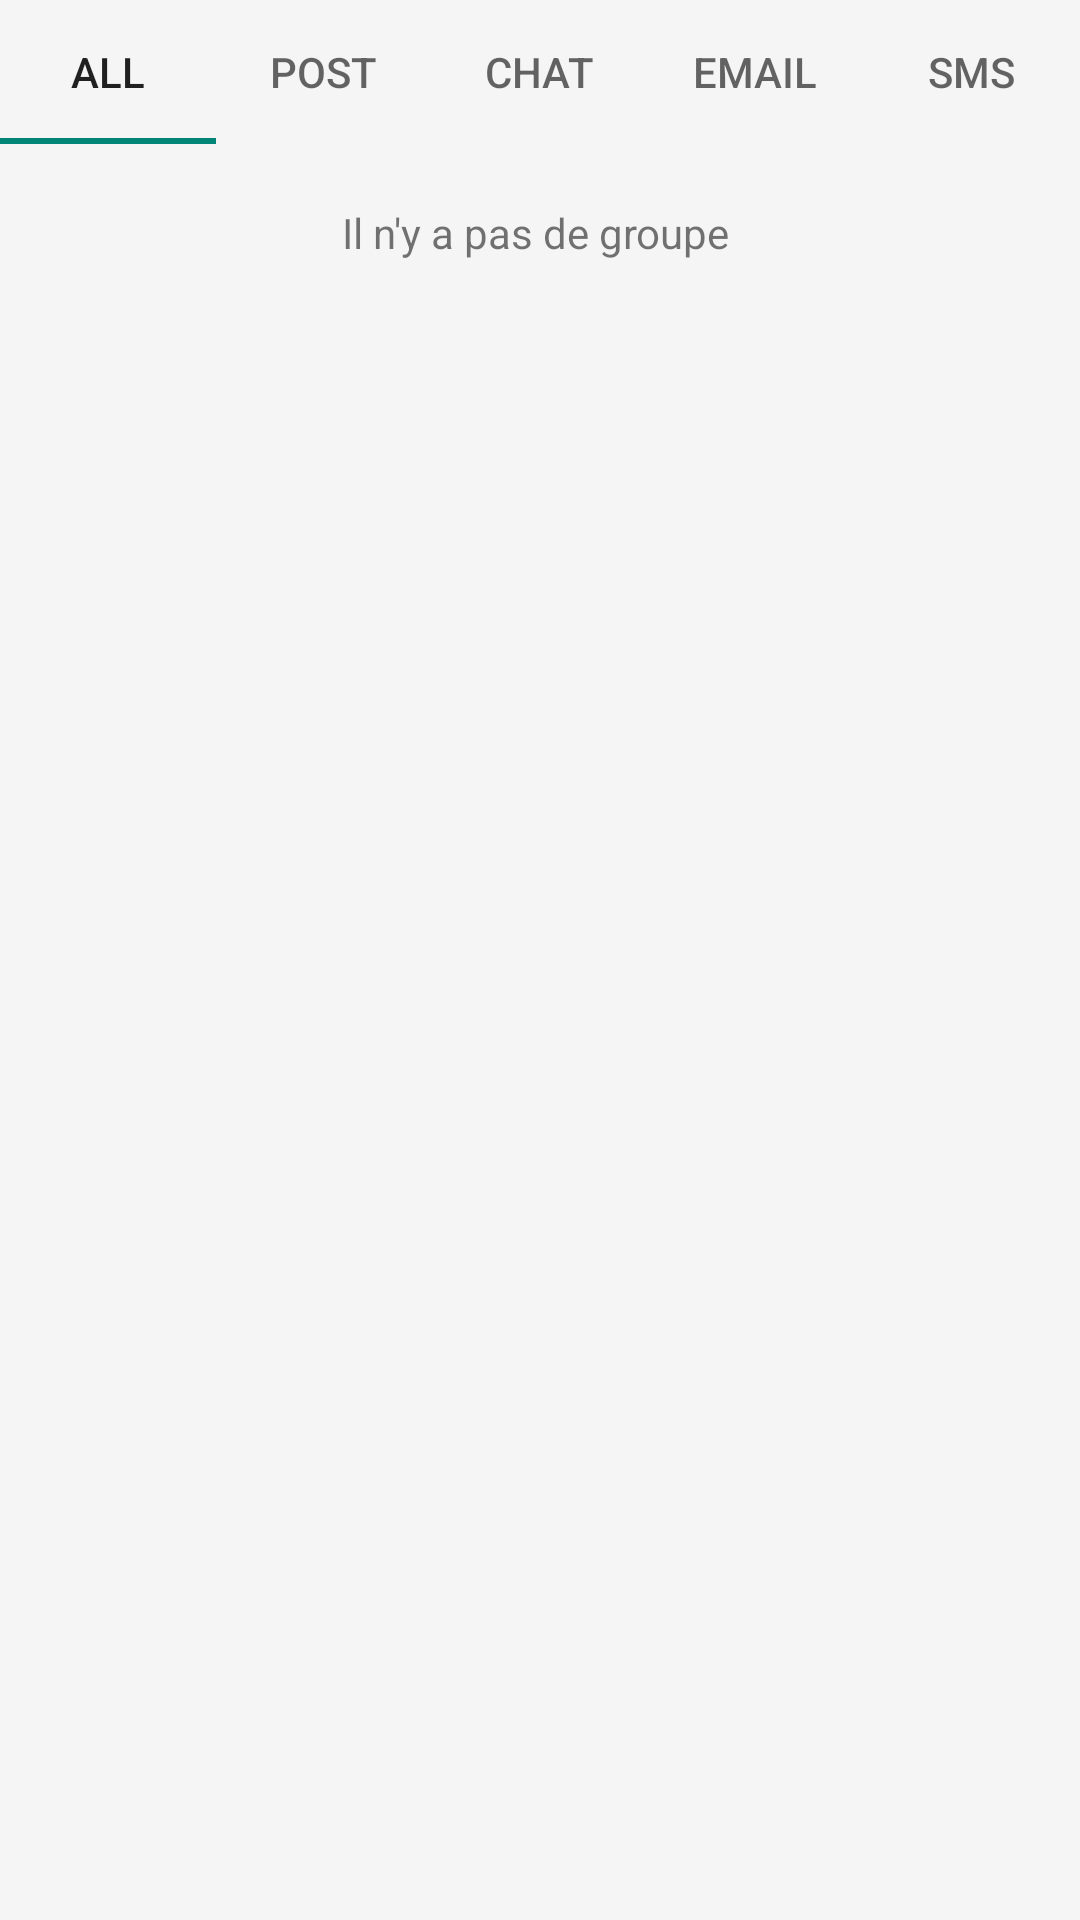

The Android layout XML behind this screen, and the referenced resources:
<!-- AndroidManifest.xml: application theme Theme.SocialMediaProject -->
<!-- res/layout/fragment_mes_reseaux.xml -->
<?xml version="1.0" encoding="utf-8"?>
<RelativeLayout xmlns:android="http://schemas.android.com/apk/res/android"
    xmlns:tools="http://schemas.android.com/tools"
    android:layout_width="match_parent"
    android:layout_height="match_parent"
    xmlns:app="http://schemas.android.com/apk/res-auto"
    tools:context=".ui.mes_reseaux.MesReseauxFragment">

    <com.google.android.material.tabs.TabLayout
        android:id="@+id/tabLayout_type_group"
        android:layout_width="match_parent"
        android:layout_height="wrap_content"
        app:tabMode="scrollable">

        <com.google.android.material.tabs.TabItem
            android:layout_width="wrap_content"
            android:layout_height="wrap_content"
            android:text="All" />

        <com.google.android.material.tabs.TabItem
            android:layout_width="wrap_content"
            android:layout_height="wrap_content"
            android:text="Post" />

        <com.google.android.material.tabs.TabItem
            android:layout_width="wrap_content"
            android:layout_height="wrap_content"
            android:text="Chat" />

        <com.google.android.material.tabs.TabItem
            android:layout_width="wrap_content"
            android:layout_height="wrap_content"
            android:text="Email" />

        <com.google.android.material.tabs.TabItem
            android:layout_width="wrap_content"
            android:layout_height="wrap_content"
            android:text="SMS"  />

    </com.google.android.material.tabs.TabLayout>

    

    <androidx.recyclerview.widget.RecyclerView
        android:id="@+id/recyclerView_groups"
        android:layout_width="match_parent"
        android:layout_height="match_parent"
        android:layout_marginTop="10dp"
        android:layout_below="@+id/tabLayout_type_group"
        />

    <TextView
        android:id="@+id/textViewRecyclerViewEmpty"
        android:layout_width="match_parent"
        android:layout_height="wrap_content"
        android:layout_margin="20dp"
        android:textAlignment="center"
        android:layout_below="@+id/tabLayout_type_group"
        android:text="Il n'y a pas de groupe "/>


</RelativeLayout>
<!-- resources referenced by this layout -->
<resources>
  <style name="Theme.SocialMediaProject" parent="Theme.AppCompat.DayNight.NoActionBar">
          
          <item name="colorPrimary">@color/colorPrimary</item>
          <item name="colorPrimaryVariant">@color/colorPrimary</item>
          <item name="colorOnPrimary">@color/white</item>
          
          <item name="colorSecondary">@color/colorSecondary</item>
          <item name="colorSecondaryVariant">@color/colorSecondary</item>
          <item name="colorOnSecondary">@color/black</item>
          
          <item name="android:statusBarColor" tools:targetApi="l">?attr/colorPrimaryVariant</item>
          
          <item name="android:windowBackground">@color/colorBackground</item>
  
  
  
          
          
          
          
          
          
  
  
  
      </style>
  <color name="colorPrimary">#5C5BE5</color>
  <color name="white">#FFFFFFFF</color>
  <color name="colorSecondary">#9292E3</color>
  <color name="black">#FF000000</color>
  <color name="colorBackground">#F5F5F5</color>
</resources>
